The GitHub repository ShubhamPatil200507/EcoSort contains a labelled image folder "dataset" with 10 categories: batteries, e-waste, general residual waste, glass, hazardous waste, metal, organic food waste, paper cardboard, plastic, textile. Examples follow, each with its label.

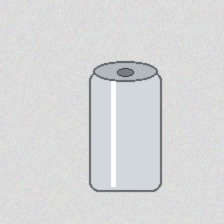
Label: metal

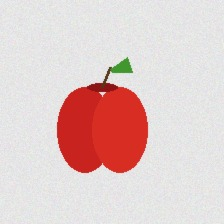
Label: organic food waste

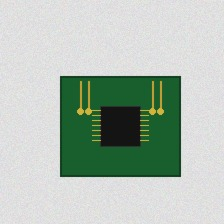
Label: e-waste

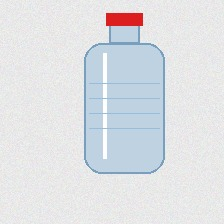
Label: plastic

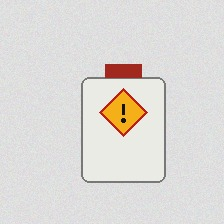
Label: hazardous waste

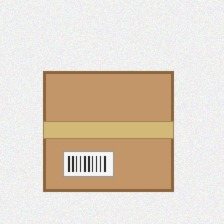
Label: paper cardboard
